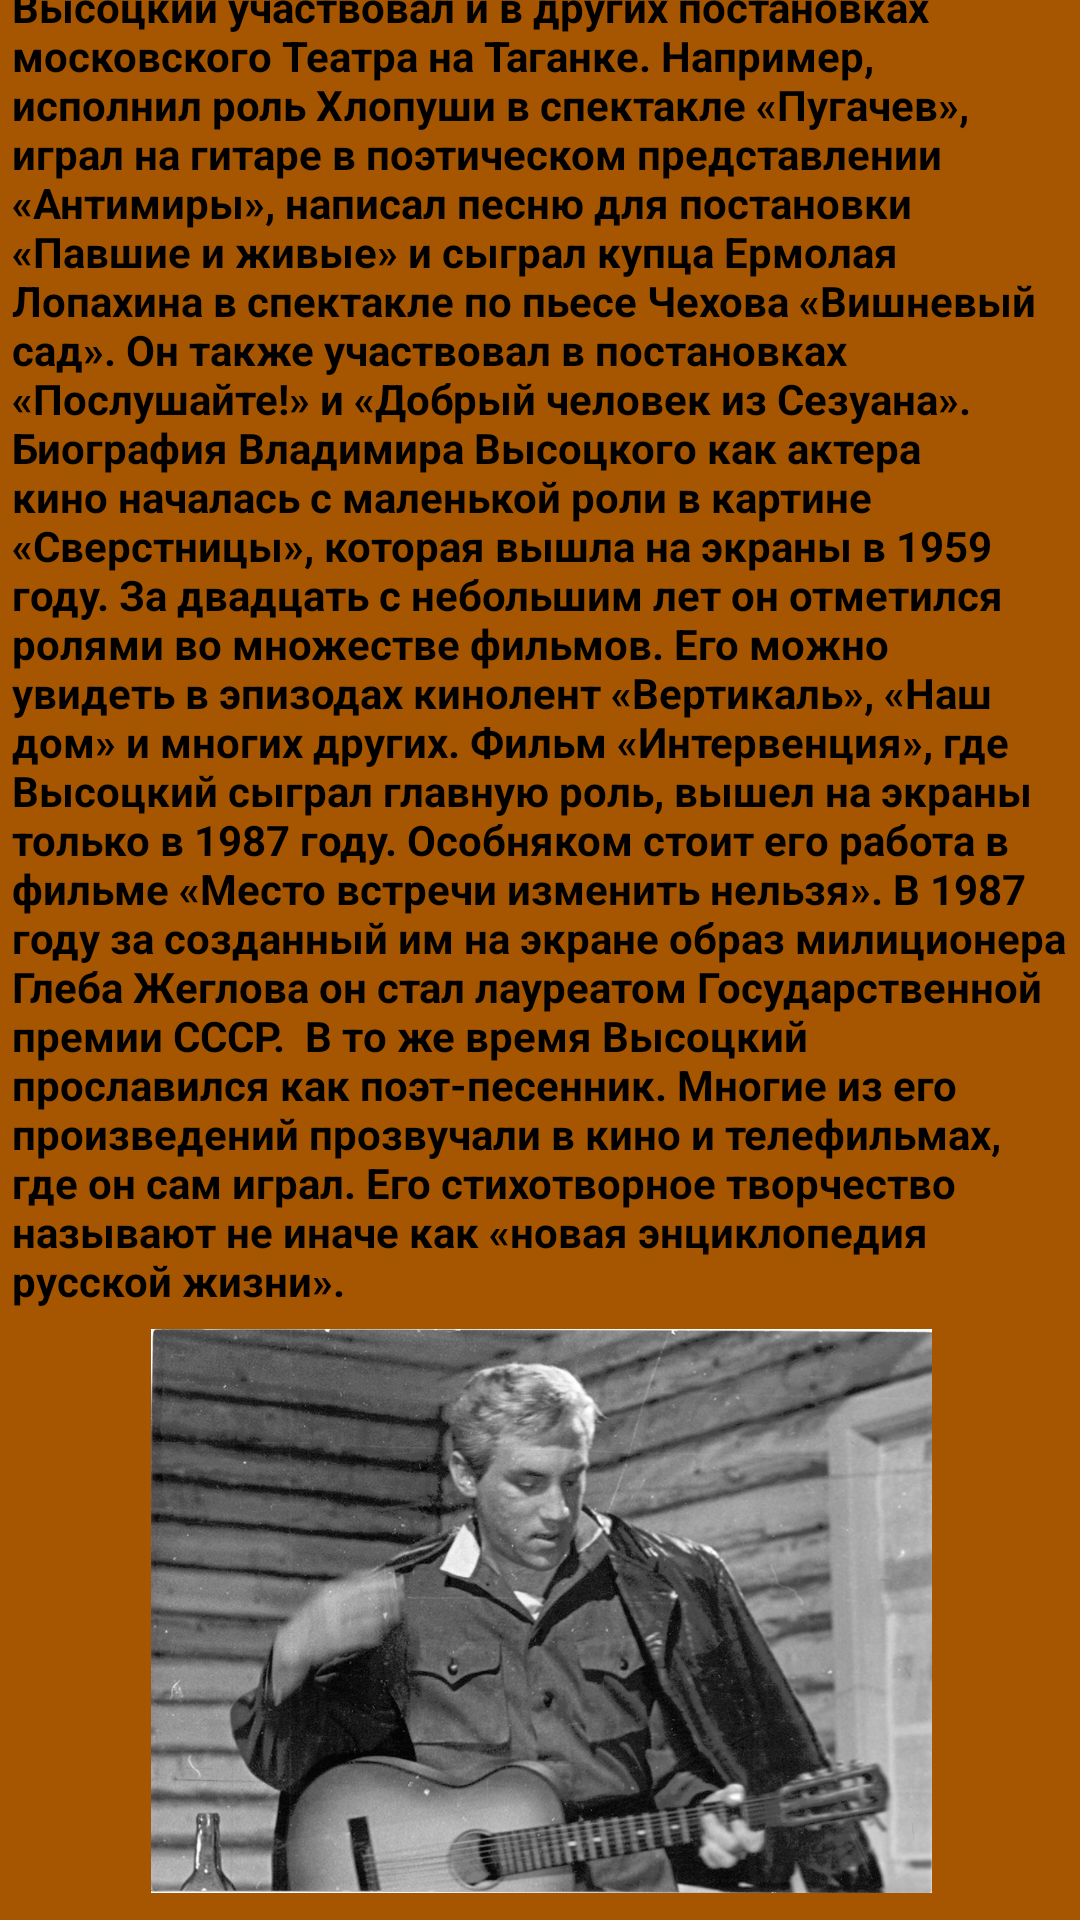

Here is an Android app screen rendered from its layout file. Give the layout XML and the strings, colors and styles it references.
<!-- AndroidManifest.xml: application theme Theme.JiznITvorchestvoVysotskogo -->
<!-- res/layout/activity_tvorvysot.xml -->
<?xml version="1.0" encoding="utf-8"?>
<androidx.constraintlayout.widget.ConstraintLayout xmlns:android="http://schemas.android.com/apk/res/android"
    xmlns:app="http://schemas.android.com/apk/res-auto"
    xmlns:tools="http://schemas.android.com/tools"
    android:layout_width="match_parent"
    android:layout_height="match_parent"
    android:background="#A65500"
    android:backgroundTint="#A65500"
    tools:context=".tvorvysot">

    <TextView
        android:id="@+id/textView7"
        android:layout_width="352dp"
        android:layout_height="452dp"
        android:text="Высоцкий участвовал и в других постановках московского Театра на Таганке. Например, исполнил роль Хлопуши в спектакле «Пугачев», играл на гитаре в поэтическом представлении «Антимиры», написал песню для постановки «Павшие и живые» и сыграл купца Ермолая Лопахина в спектакле по пьесе Чехова «Вишневый сад». Он также участвовал в постановках «Послушайте!» и «Добрый человек из Сезуана».

Биография Владимира Высоцкого как актера кино началась с маленькой роли в картине «Сверстницы», которая вышла на экраны в 1959 году. За двадцать с небольшим лет он отметился ролями во множестве фильмов. Его можно увидеть в эпизодах кинолент «Вертикаль», «Наш дом» и многих других. Фильм «Интервенция», где Высоцкий сыграл главную роль, вышел на экраны только в 1987 году.
Особняком стоит его работа в фильме «Место встречи изменить нельзя». В 1987 году за созданный им на экране образ милиционера Глеба Жеглова он стал лауреатом Государственной премии СССР.

В то же время Высоцкий прославился как поэт-песенник. Многие из его произведений прозвучали в кино и телефильмах, где он сам играл. Его стихотворное творчество называют не иначе как «новая энциклопедия русской жизни»."
        android:textColor="@color/black"
        android:textStyle="bold"
        app:layout_constraintBottom_toTopOf="@+id/imageView4"
        app:layout_constraintEnd_toEndOf="parent"
        app:layout_constraintStart_toStartOf="parent"
        app:layout_constraintTop_toTopOf="parent"
        app:layout_constraintVertical_bias="0.886" />

    <ImageView
        android:id="@+id/imageView4"
        android:layout_width="397dp"
        android:layout_height="188dp"
        app:layout_constraintBottom_toBottomOf="parent"
        app:layout_constraintEnd_toEndOf="parent"
        app:layout_constraintStart_toStartOf="parent"
        app:layout_constraintTop_toTopOf="parent"
        app:layout_constraintVertical_bias="0.98"
        app:srcCompat="@drawable/vyphoto" />
</androidx.constraintlayout.widget.ConstraintLayout>
<!-- resources referenced by this layout -->
<resources>
  <!-- drawable vyphoto: jpg bitmap (drawable-v24, 217958 bytes) -->
  <style name="Theme.JiznITvorchestvoVysotskogo" parent="Theme.MaterialComponents.DayNight.DarkActionBar">
          
          <item name="colorPrimary">@color/purple_500</item>
          <item name="colorPrimaryVariant">@color/purple_700</item>
          <item name="colorOnPrimary">@color/white</item>
          
          <item name="colorSecondary">@color/teal_200</item>
          <item name="colorSecondaryVariant">@color/teal_700</item>
          <item name="colorOnSecondary">@color/black</item>
          
          <item name="android:statusBarColor">?attr/colorPrimaryVariant</item>
          
      </style>
  <!-- not gathered from this repository: default colours our renderer supplied (Android Studio template values) -->
  <color name="purple_500">#FF6200EE</color>
  <color name="purple_700">#FF3700B3</color>
  <color name="teal_200">#FF03DAC5</color>
  <color name="teal_700">#FF018786</color>
  <color name="black">#FF000000</color>
  <color name="white">#FFFFFFFF</color>
</resources>
